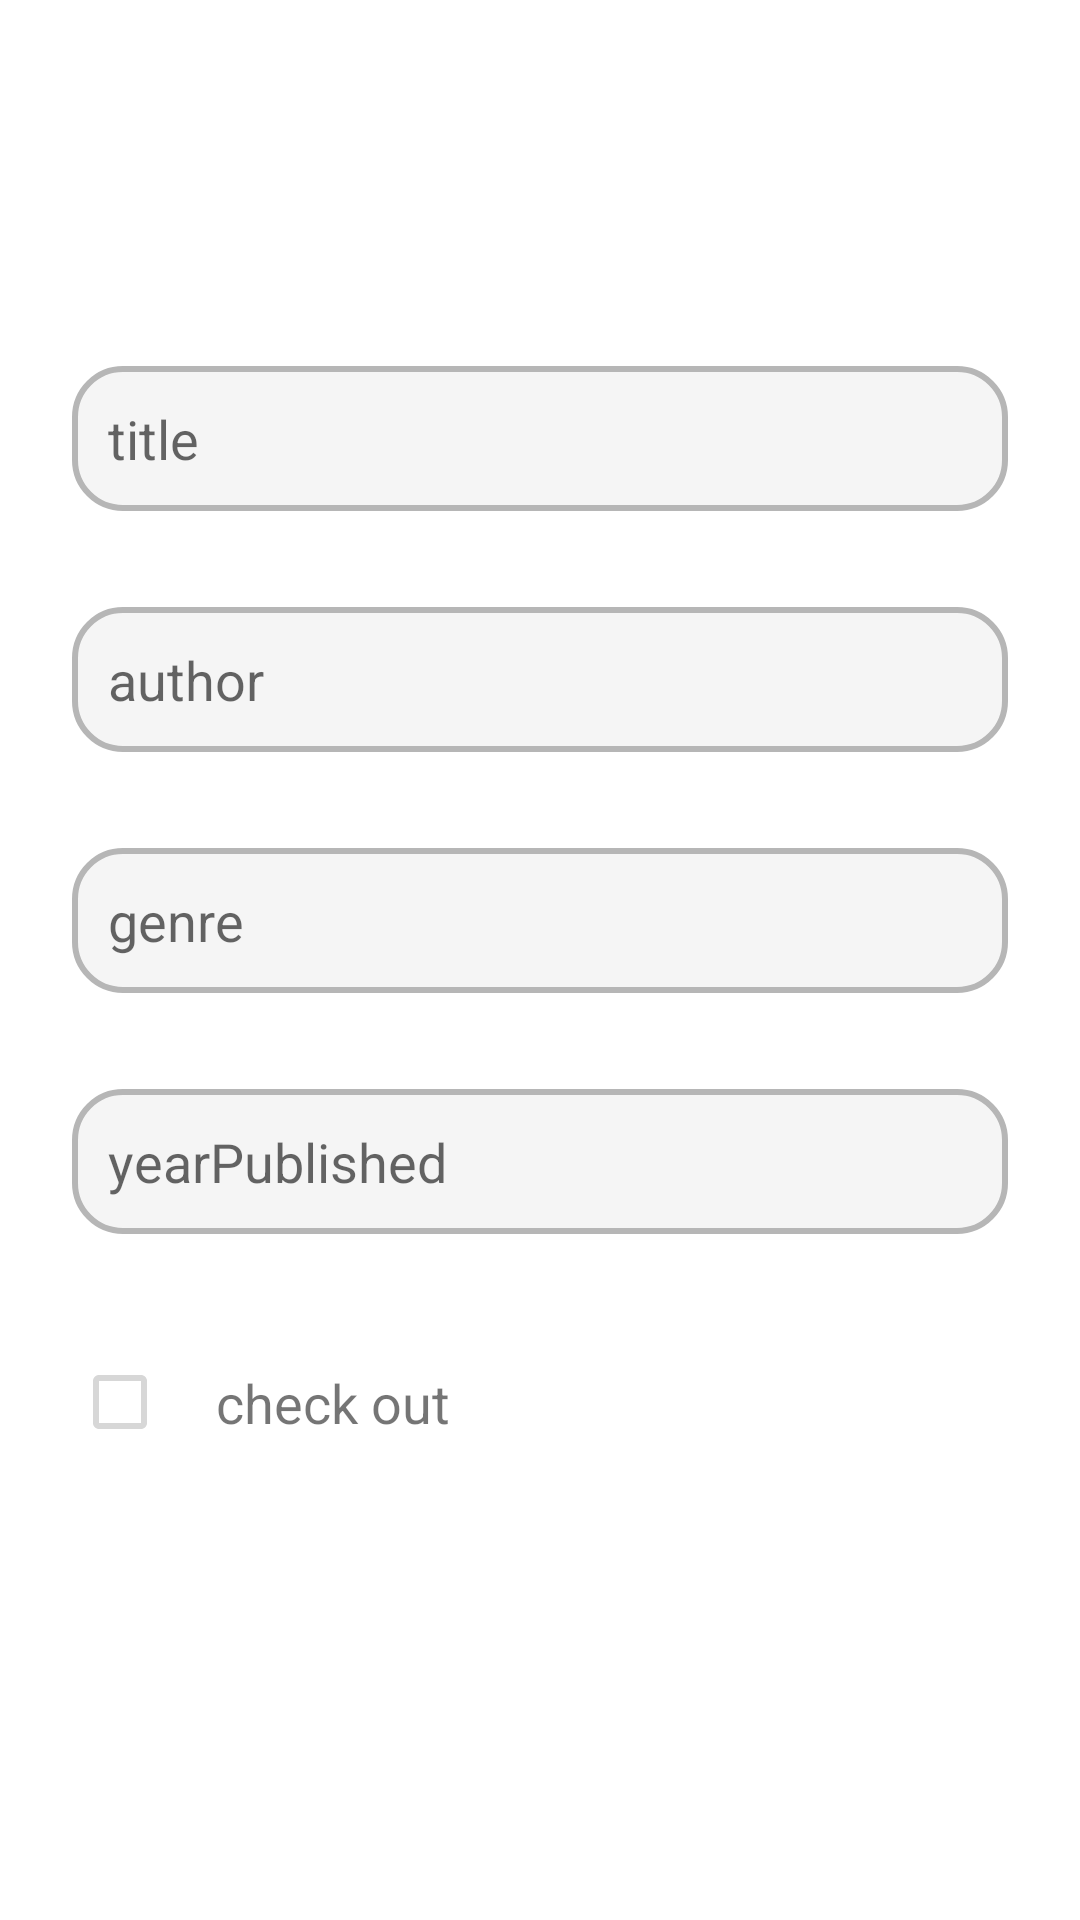

Android layout source for this screen:
<!-- AndroidManifest.xml: application theme Theme.CodeChallenge -->
<!-- res/layout/fragment_book_details_bottom_sheet.xml -->
<?xml version="1.0" encoding="utf-8"?>
<androidx.constraintlayout.widget.ConstraintLayout xmlns:android="http://schemas.android.com/apk/res/android"
    xmlns:app="http://schemas.android.com/apk/res-auto"
    xmlns:tools="http://schemas.android.com/tools"
    android:id="@+id/tr_details_layout"
    android:layout_width="match_parent"
    android:layout_height="wrap_content"
    android:padding="24dp">

    <androidx.constraintlayout.widget.ConstraintLayout
        android:id="@+id/img_bg"
        android:layout_width="50dp"
        android:layout_height="50dp"
        android:layout_marginTop="8dp"
        android:layout_marginBottom="16dp"
        android:background="@drawable/oval_bg"
        android:backgroundTint="@color/teal_200"
        app:layout_constraintEnd_toEndOf="parent"
        app:layout_constraintBottom_toTopOf="@id/details_title"
        app:layout_constraintStart_toStartOf="parent"
        app:layout_constraintTop_toTopOf="parent"
        app:layout_constraintVertical_bias="0.0"
        app:layout_constraintVertical_chainStyle="packed">

        <TextView
            android:id="@+id/img_letter"
            android:layout_width="wrap_content"
            android:layout_height="wrap_content"
            android:textColor="@android:color/white"
            android:textSize="28sp"
            app:layout_constraintBottom_toBottomOf="parent"
            app:layout_constraintEnd_toEndOf="parent"
            app:layout_constraintStart_toStartOf="parent"
            app:layout_constraintTop_toTopOf="parent"
            tools:text="Z" />


    </androidx.constraintlayout.widget.ConstraintLayout>
    <androidx.appcompat.widget.AppCompatEditText
        android:id="@+id/details_title"
        android:layout_width="0dp"
        android:layout_height="wrap_content"
        android:layout_marginTop="24dp"
        android:layout_marginBottom="16dp"
        android:background="@drawable/serach_edt_bg"
        android:drawablePadding="8dp"
        android:focusable="true"
        android:enabled="false"
        android:inputType="textMultiLine"
        android:focusableInTouchMode="true"
        android:hint="@string/hint_title"
        android:padding="12dp"
        app:layout_constraintBottom_toTopOf="@+id/details_author"
        app:layout_constraintEnd_toEndOf="parent"
        app:layout_constraintStart_toStartOf="parent"
        app:layout_constraintTop_toBottomOf="@id/img_bg" />

    <androidx.appcompat.widget.AppCompatEditText
        android:id="@+id/details_author"
        android:layout_width="0dp"
        android:inputType="textMultiLine"
        android:layout_height="wrap_content"
        android:layout_marginTop="16dp"
        android:layout_marginBottom="16dp"
        android:background="@drawable/serach_edt_bg"
        android:drawablePadding="8dp"
        android:focusable="true"
        android:focusableInTouchMode="true"
        android:hint="@string/hint_author"
        android:enabled="false"
        android:padding="12dp"
        app:layout_constraintBottom_toTopOf="@+id/details_genre"
        app:layout_constraintEnd_toEndOf="parent"
        app:layout_constraintStart_toStartOf="parent"
        app:layout_constraintTop_toBottomOf="@+id/details_title" />

    <androidx.appcompat.widget.AppCompatEditText
        android:id="@+id/details_genre"
        android:layout_width="0dp"
        android:layout_height="wrap_content"
        android:layout_marginTop="16dp"
        android:layout_marginBottom="16dp"
        android:background="@drawable/serach_edt_bg"
        android:drawablePadding="8dp"
        android:focusable="true"
        android:focusableInTouchMode="true"
        android:hint="@string/hint_genre"
        android:padding="12dp"
        android:enabled="false"
        android:inputType="textMultiLine"
        app:layout_constraintBottom_toTopOf="@+id/details_yearPublished"
        app:layout_constraintEnd_toEndOf="parent"
        app:layout_constraintStart_toStartOf="parent"
        app:layout_constraintTop_toBottomOf="@+id/details_author" />

    <androidx.appcompat.widget.AppCompatEditText
        android:id="@+id/details_yearPublished"
        android:layout_width="0dp"
        android:layout_height="wrap_content"
        android:layout_marginTop="16dp"
        android:layout_marginBottom="16dp"
        android:background="@drawable/serach_edt_bg"
        android:drawablePadding="8dp"
        android:focusable="true"
        android:focusableInTouchMode="true"
        android:hint="@string/hint_yearPublished"
        android:padding="12dp"
        android:inputType="number"
        android:enabled="false"
        app:layout_constraintBottom_toBottomOf="parent"
        app:layout_constraintEnd_toEndOf="parent"
        app:layout_constraintStart_toStartOf="parent"
        app:layout_constraintTop_toBottomOf="@+id/details_genre" />

    <CheckBox
        android:id="@+id/details_checked_out"
        android:layout_width="wrap_content"
        android:layout_height="wrap_content"
        android:layout_marginTop="32dp"
        android:checked="false"
        android:enabled="false"
        app:layout_constraintEnd_toStartOf="@+id/textView"
        app:layout_constraintStart_toStartOf="parent"
        app:layout_constraintTop_toBottomOf="@+id/details_yearPublished" />

    <TextView
        android:id="@+id/textView"
        android:layout_width="wrap_content"
        android:layout_height="wrap_content"
        android:text="@string/check_out"
        android:textSize="18sp"
        app:layout_constraintBottom_toBottomOf="@+id/details_checked_out"
        app:layout_constraintStart_toEndOf="@+id/details_checked_out"
        app:layout_constraintTop_toTopOf="@+id/details_checked_out" />

    <ProgressBar
        android:id="@+id/pb_book_details"
        android:layout_width="wrap_content"
        android:layout_height="wrap_content"
        android:visibility="invisible"
        app:layout_constraintTop_toTopOf="parent"
        app:layout_constraintStart_toStartOf="parent"
        app:layout_constraintEnd_toEndOf="parent"
        app:layout_constraintBottom_toBottomOf="parent"/>

</androidx.constraintlayout.widget.ConstraintLayout>
<!-- resources referenced by this layout -->
<resources>
  <color name="teal_200">#FF03DAC5</color>
  <!-- drawable serach_edt_bg (drawable) -->
  <?xml version="1.0" encoding="utf-8"?>
  <shape xmlns:android="http://schemas.android.com/apk/res/android">
  
      <stroke
          android:width="2dp"
          android:color="@color/grey" />
      <corners android:radius="16dp" />
  
      <solid android:color="@color/white_to_grey"/>
  
  </shape>
  <string name="check_out">check out</string>
  <string name="hint_author">author</string>
  <string name="hint_genre">genre</string>
  <string name="hint_title">title</string>
  <string name="hint_yearPublished">yearPublished</string>
  <style name="Theme.CodeChallenge" parent="Theme.MaterialComponents.DayNight.NoActionBar">
          
          <item name="colorPrimary">@color/purple_500</item>
          <item name="colorPrimaryVariant">@color/purple_700</item>
          <item name="colorOnPrimary">@color/white</item>
          
          <item name="colorSecondary">@color/blue</item>
          <item name="colorSecondaryVariant">@color/teal_700</item>
          <item name="colorOnSecondary">@color/black</item>
          
          <item name="android:statusBarColor">@color/blue</item>
          
      </style>
  <color name="grey">#b6b6b6</color>
  <color name="white_to_grey">#F5F5F5</color>
  <color name="purple_500">#FF6200EE</color>
  <color name="purple_700">#FF3700B3</color>
  <color name="white">#FFFFFFFF</color>
  <color name="blue">#0b2bd9</color>
  <color name="teal_700">#FF018786</color>
  <color name="black">#FF000000</color>
</resources>
